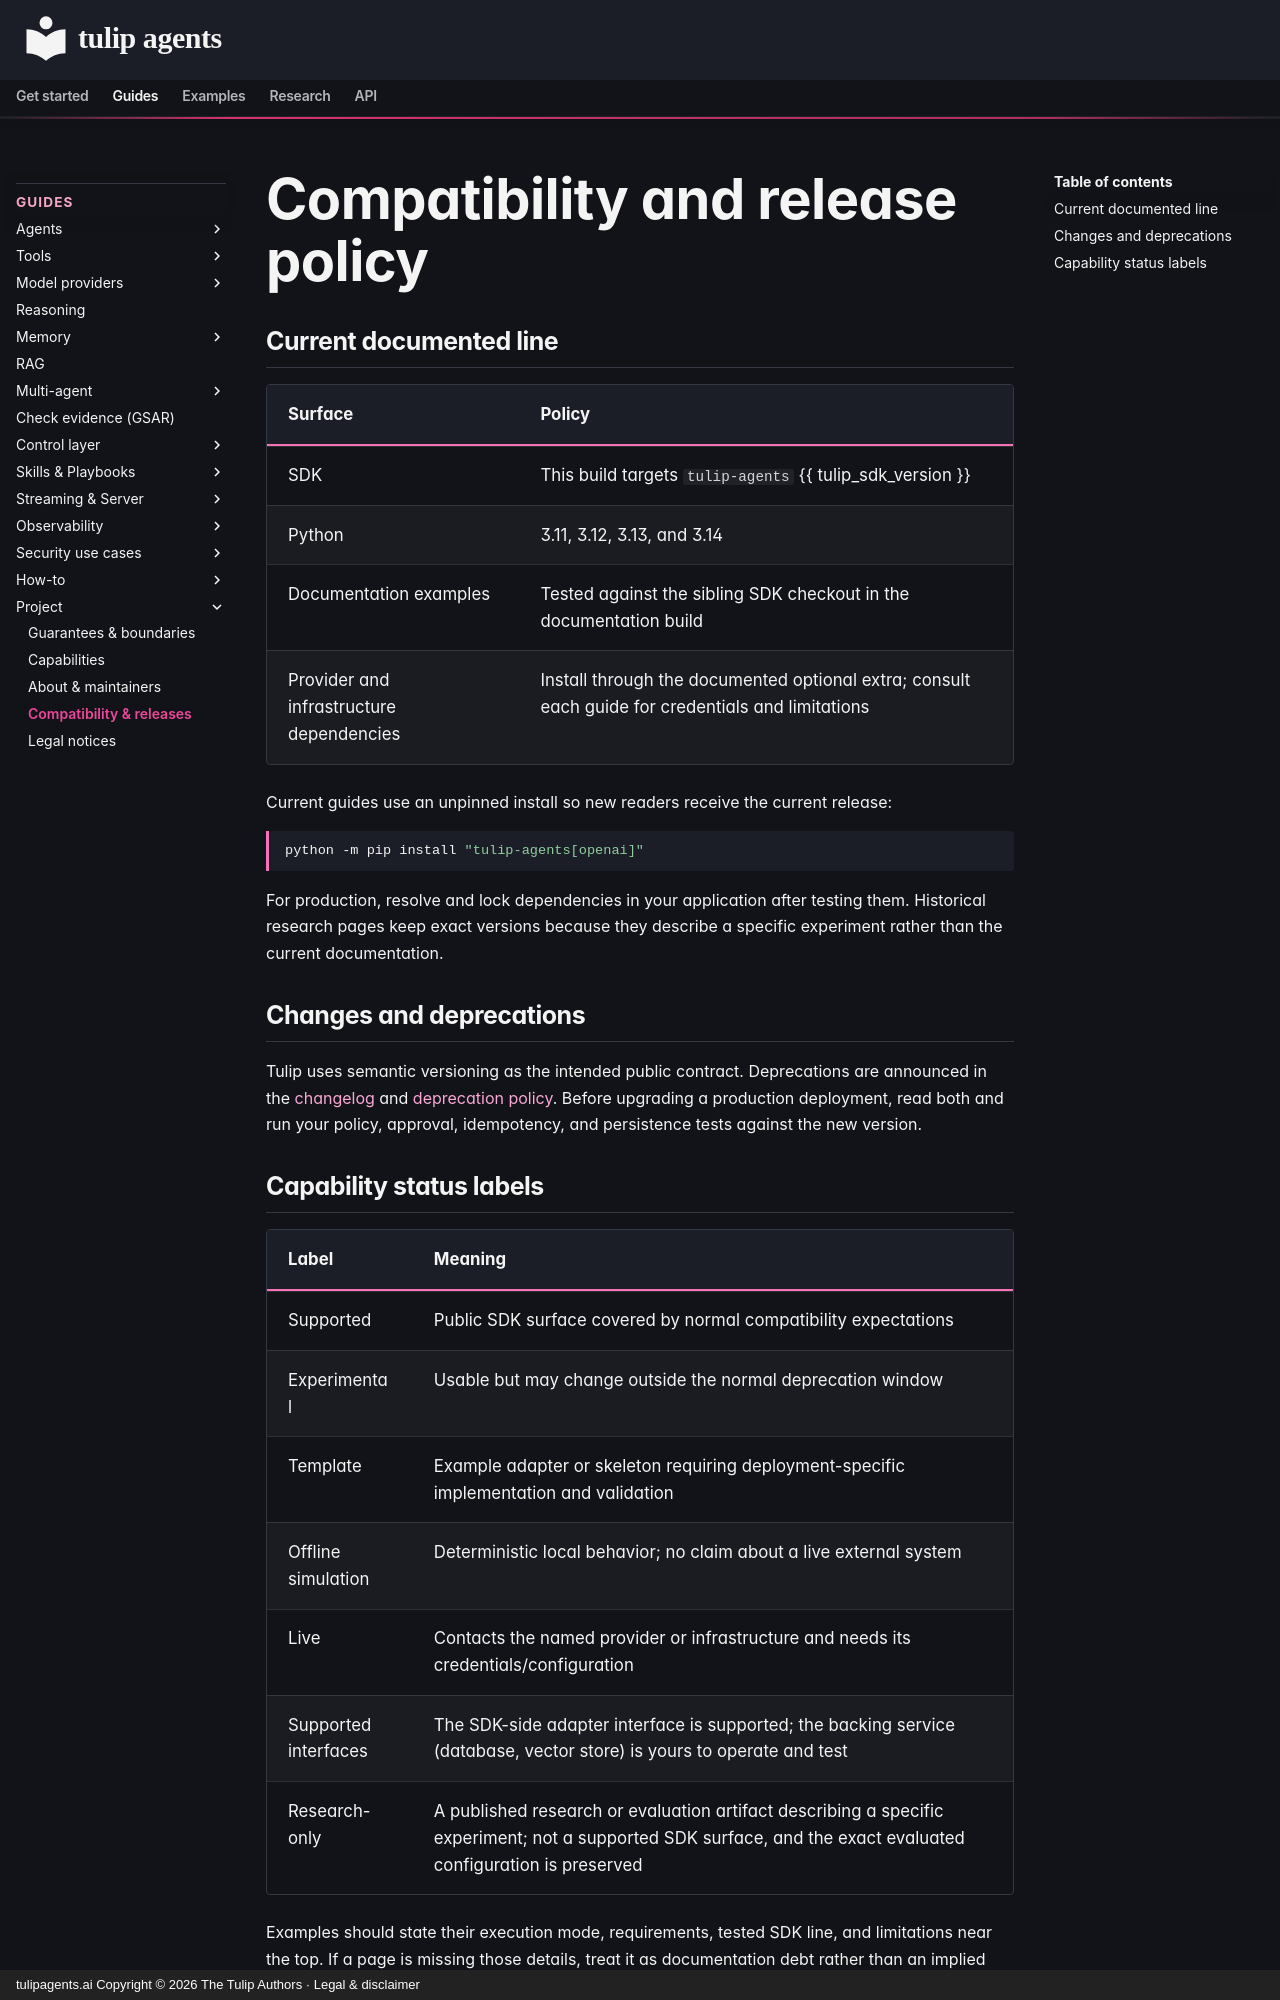

repository: tuliplabs-ai/docs · page: compatibility/index.html · generator: mkdocs · copyright: tulipagents.ai Copyright © 2026 The Tulip Authors · Legal & disclaimer

---
title: Compatibility and release policy
description: Supported Python versions, documentation versioning, API stability, deprecations, and integration status for Tulip.
---

# Compatibility and release policy

## Current documented line

| Surface | Policy |
|---|---|
| SDK | This build targets `tulip-agents` {{ tulip_sdk_version }} |
| Python | 3.11, 3.12, 3.13, and 3.14 |
| Documentation examples | Tested against the sibling SDK checkout in the documentation build |
| Provider and infrastructure dependencies | Install through the documented optional extra; consult each guide for credentials and limitations |

Current guides use an unpinned install so new readers receive the current
release:

```bash
python -m pip install "tulip-agents[openai]"
```

For production, resolve and lock dependencies in your application after testing
them. Historical research pages keep exact versions because they describe a
specific experiment rather than the current documentation.

## Changes and deprecations

Tulip uses semantic versioning as the intended public contract. Deprecations
are announced in the [changelog](https://github.com/tuliplabs-ai/tulip-agents/blob/main/CHANGELOG.md)
and [deprecation policy](https://github.com/tuliplabs-ai/tulip-agents/blob/main/DEPRECATION.md).
Before upgrading a production deployment, read both and run your policy,
approval, idempotency, and persistence tests against the new version.
